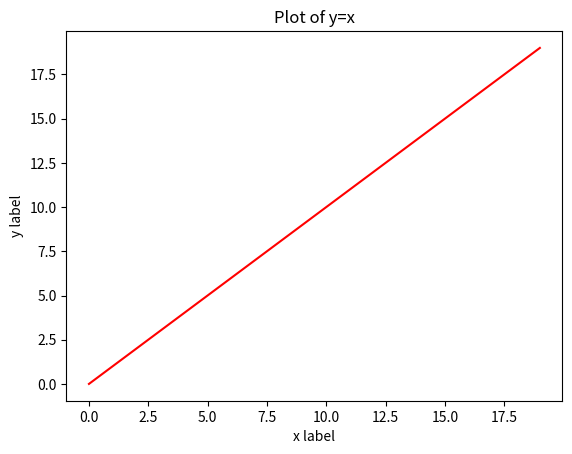
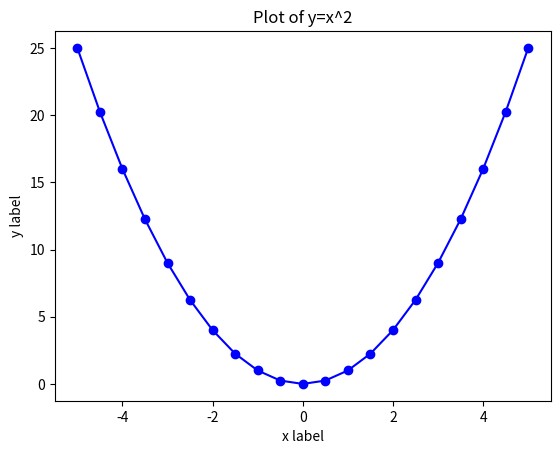
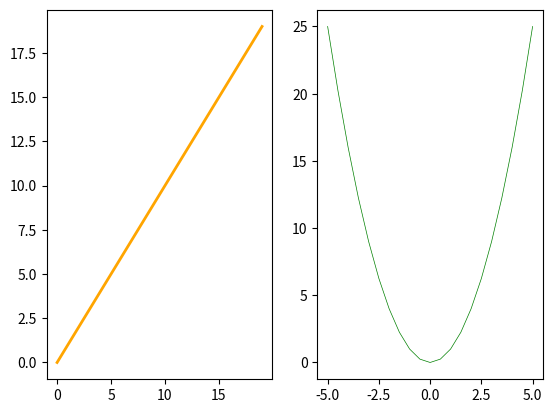
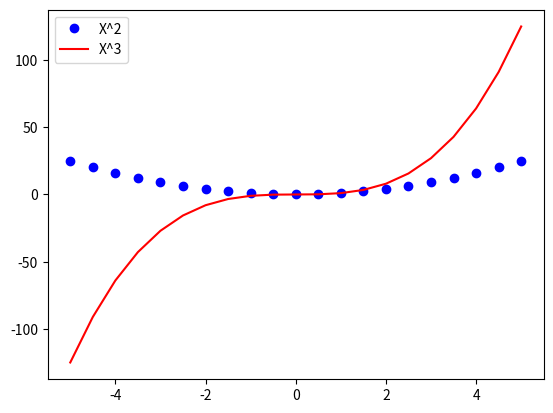
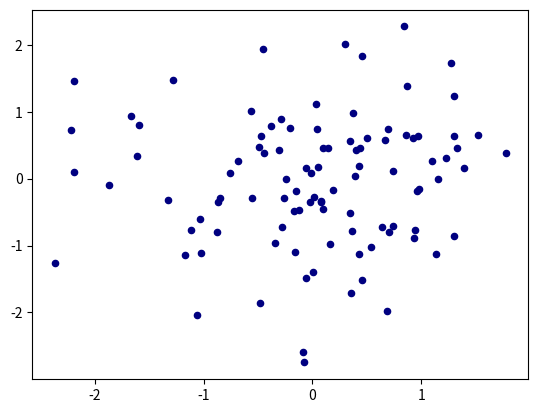
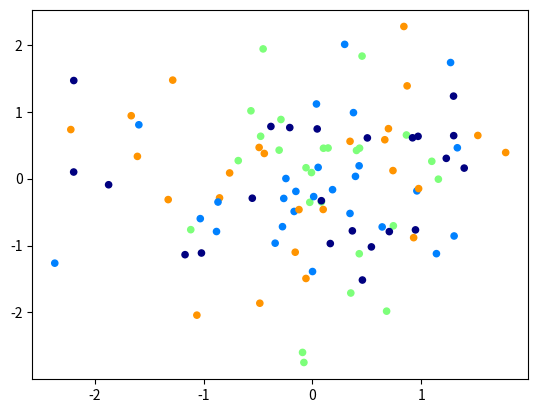

Recreate these plots in Python, in order.
import numpy as np
import matplotlib.pyplot as plt
from matplotlib import cm

# list of integers from 0 to 19
x1 = [i for i in range(20)]
print("x1: {}".format(x1))
y1 = x1
print("y1: {}".format(y1))

# plot of y=x, the 'r-' argument results in a solid red line
plt.figure()
plt.plot(x1, y1, 'r-')
plt.title('Plot of y=x')
plt.xlabel('x label')
plt.ylabel('y label')
# show is required when running in command window (not required in notebook)
plt.show()

# 21 equally spaced points between -5 and 5
x2 = np.linspace(-5, 5, 21)
print("x2: {}".format(x2))
print("x2.shape: {}".format(x2.shape))

# y = x^2
y2 = x2 ** 2
print("y2: {}".format(y2))
print("y2.shape: {}".format(y2.shape))

# plot of y=x^2
#'b-' means blue line 
# marker = 'o' means plot blue dots at x2 & y2 points
plt.figure()
plt.plot(x2, y2, 'b-', marker='o')
plt.title('Plot of y=x^2')
plt.xlabel('x label')
plt.ylabel('y label')
plt.show()

fig = plt.subplots(1,2)
# 1 row 2 columns first plot
plt.subplot(1,2,1)
# specify linewidth
plt.plot(x1, y1, color='orange', linewidth=2)

# 1 row 2 columns second plot
plt.subplot(1, 2, 2)
plt.plot(x2, y2, color='green', linewidth=0.5)

plt.show()

# initialize figure object
fig, ax = plt.subplots()
# plot x^2 and x^3 on same canvas with legend
y = x2**2
z = x2**3
ax.plot(x2, y, 'bo', label='X^2')
ax.plot(x2, z, 'r-', label='X^3')
ax.legend()
plt.show()

fig, ax = plt.subplots()
nfeature = 2
nsample = 100
# generate array of 2 rows and 100 columns
X = np.random.randn(nfeature,nsample)
# plot points using row 0 as x coordinate and row 1 as y coordinate
# marker "o" means dots, s is size
# color cm.jet(value) uses value color from jet colormap - here value is 0
color = cm.jet(0)
ax.scatter(X[0,:],X[1,:],color=color,marker="o",s=20)
plt.show()

fig, ax = plt.subplots()
# ncluster is the number of different clusters
ncluster = 4
# generate random cluster label 0,1,2, or 3 for each sample
ncluster_label = np.random.randint(0,ncluster,(nsample))
# generate color for each sample using jet colormap 
# each entry of ncluster_label/ncluster is one of 0, 0.25, 0.50, or 0.75
color = cm.jet(ncluster_label/ncluster)
# point i will have color index i
ax.scatter(X[0,:],X[1,:], color=color ,marker="o",s=20)
plt.show()

